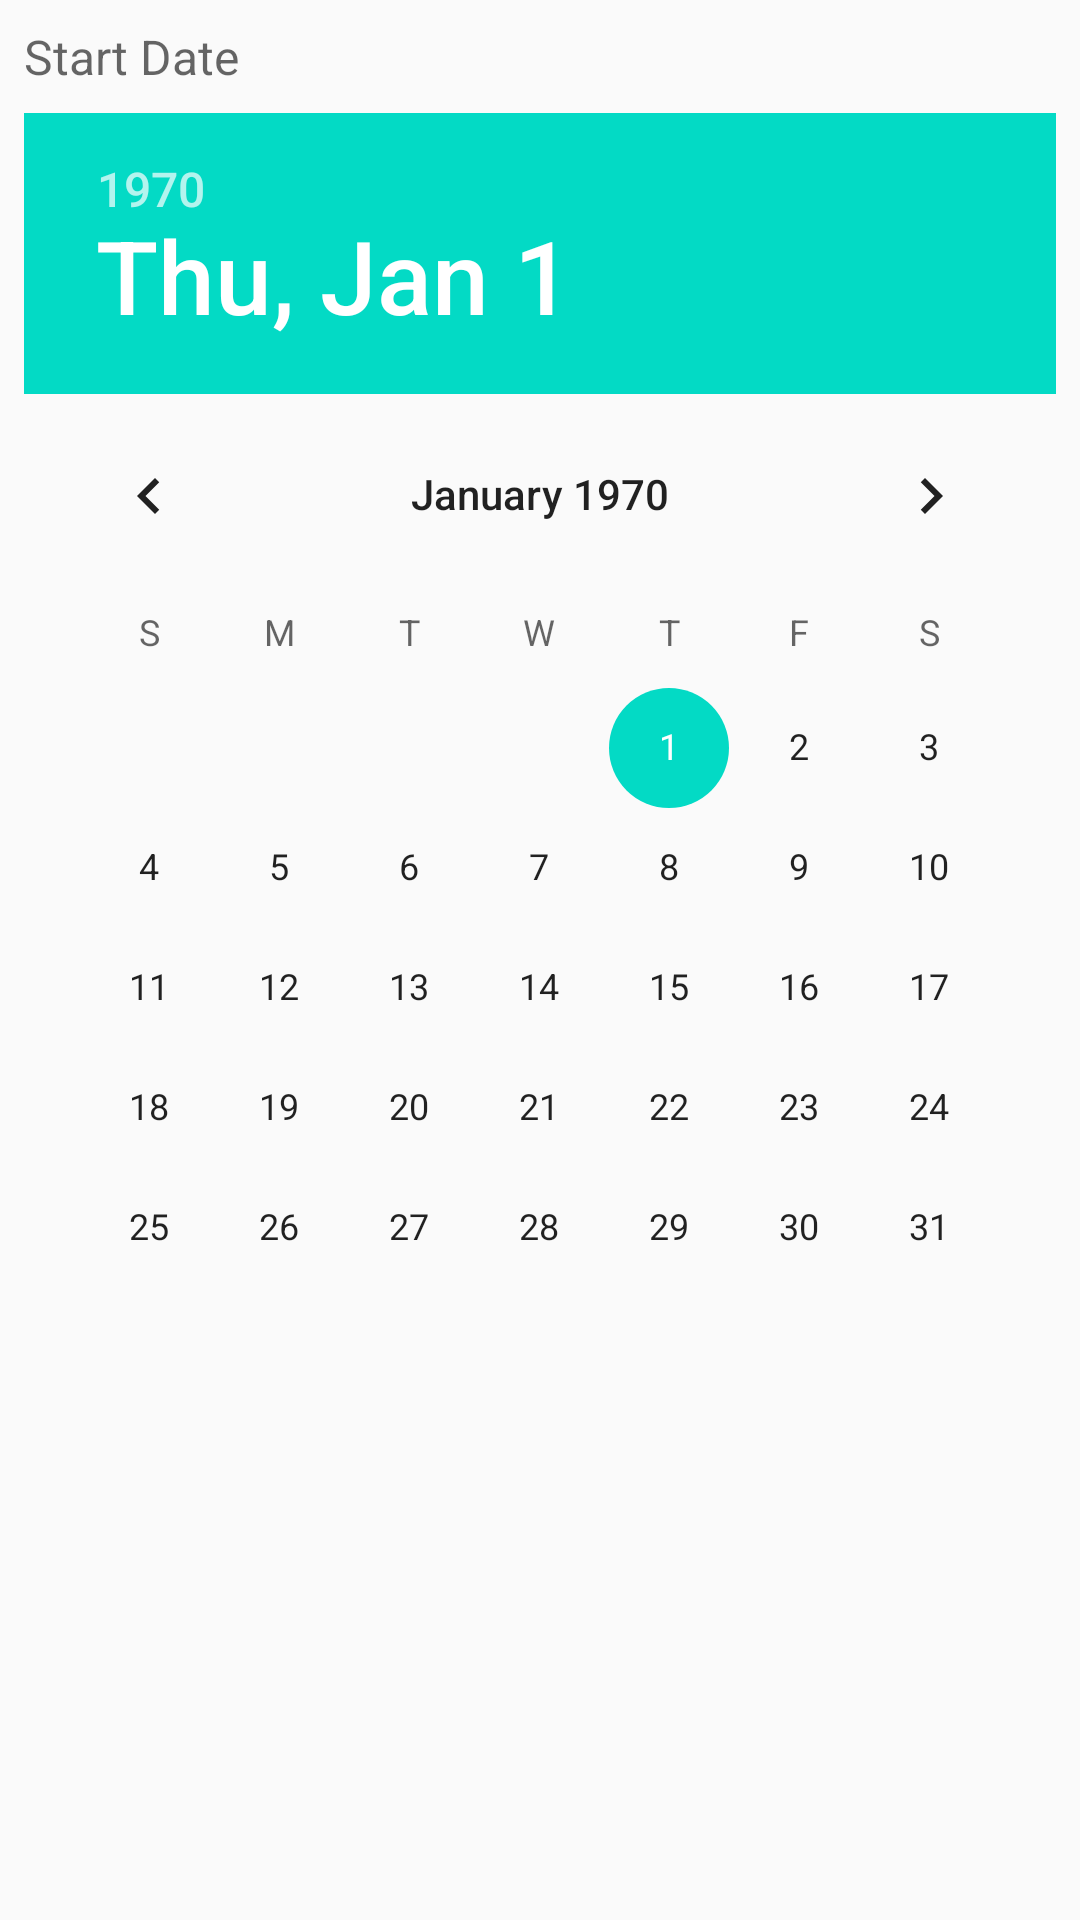

Produce the Android XML layout that renders to this screen, including the resource entries it uses.
<!-- AndroidManifest.xml: application theme AppTheme -->
<!-- res/layout/date_view.xml -->
<?xml version="1.0" encoding="utf-8"?>
<LinearLayout android:layout_width="match_parent"
    android:layout_height="wrap_content"
    android:padding="@dimen/dp8"
    android:orientation="vertical"
    xmlns:android="http://schemas.android.com/apk/res/android">
    <TextView
        android:id="@+id/tv_date"
        android:layout_width="wrap_content"
        android:layout_height="wrap_content"
        android:paddingBottom="@dimen/dp8"
        android:textSize="@dimen/sp16"
        android:hint="@string/start_date" />
    <DatePicker
        android:layout_width="wrap_content"
        android:layout_gravity="center"
        android:id="@+id/dp_date"
        android:layout_height="wrap_content"
        android:calendarViewShown="false" />
</LinearLayout>
<!-- resources referenced by this layout -->
<resources>
  <dimen name="dp8">8dp</dimen>
  <dimen name="sp16">16sp</dimen>
  <string name="start_date">Start Date</string>
  <style name="AppTheme" parent="Theme.AppCompat.Light.DarkActionBar">
          
          <item name="colorPrimary">@color/colorPrimary</item>
          <item name="colorPrimaryDark">@color/colorPrimaryDark</item>
          <item name="colorAccent">@color/colorAccent</item>
      </style>
  <!-- not gathered from this repository: default colours our renderer supplied (Android Studio template values) -->
  <color name="colorPrimary">#FF6200EE</color>
  <color name="colorPrimaryDark">#FF3700B3</color>
  <color name="colorAccent">#FF03DAC5</color>
</resources>
